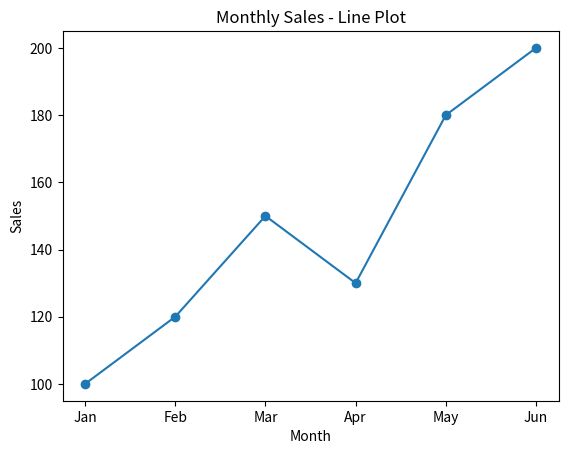
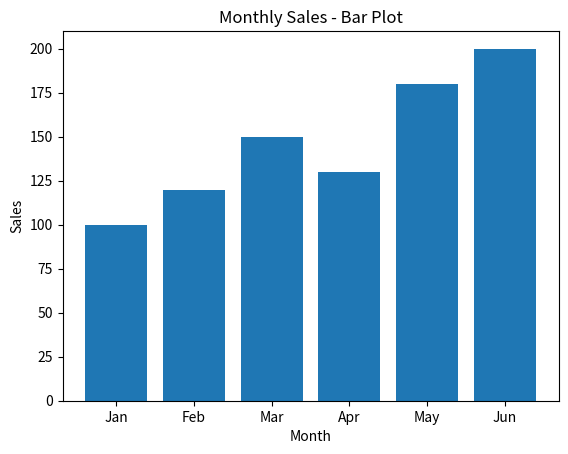

Here is the Python script that generated these plots, in order:
import matplotlib.pyplot as plt

months = ["Jan", "Feb", "Mar", "Apr", "May", "Jun"]
sales = [100, 120, 150, 130, 180, 200]

plt.plot(months, sales, marker="o")
plt.title("Monthly Sales - Line Plot")
plt.xlabel("Month")
plt.ylabel("Sales")
plt.show()

plt.bar(months, sales)
plt.title("Monthly Sales - Bar Plot")
plt.xlabel("Month")
plt.ylabel("Sales")
plt.show()
